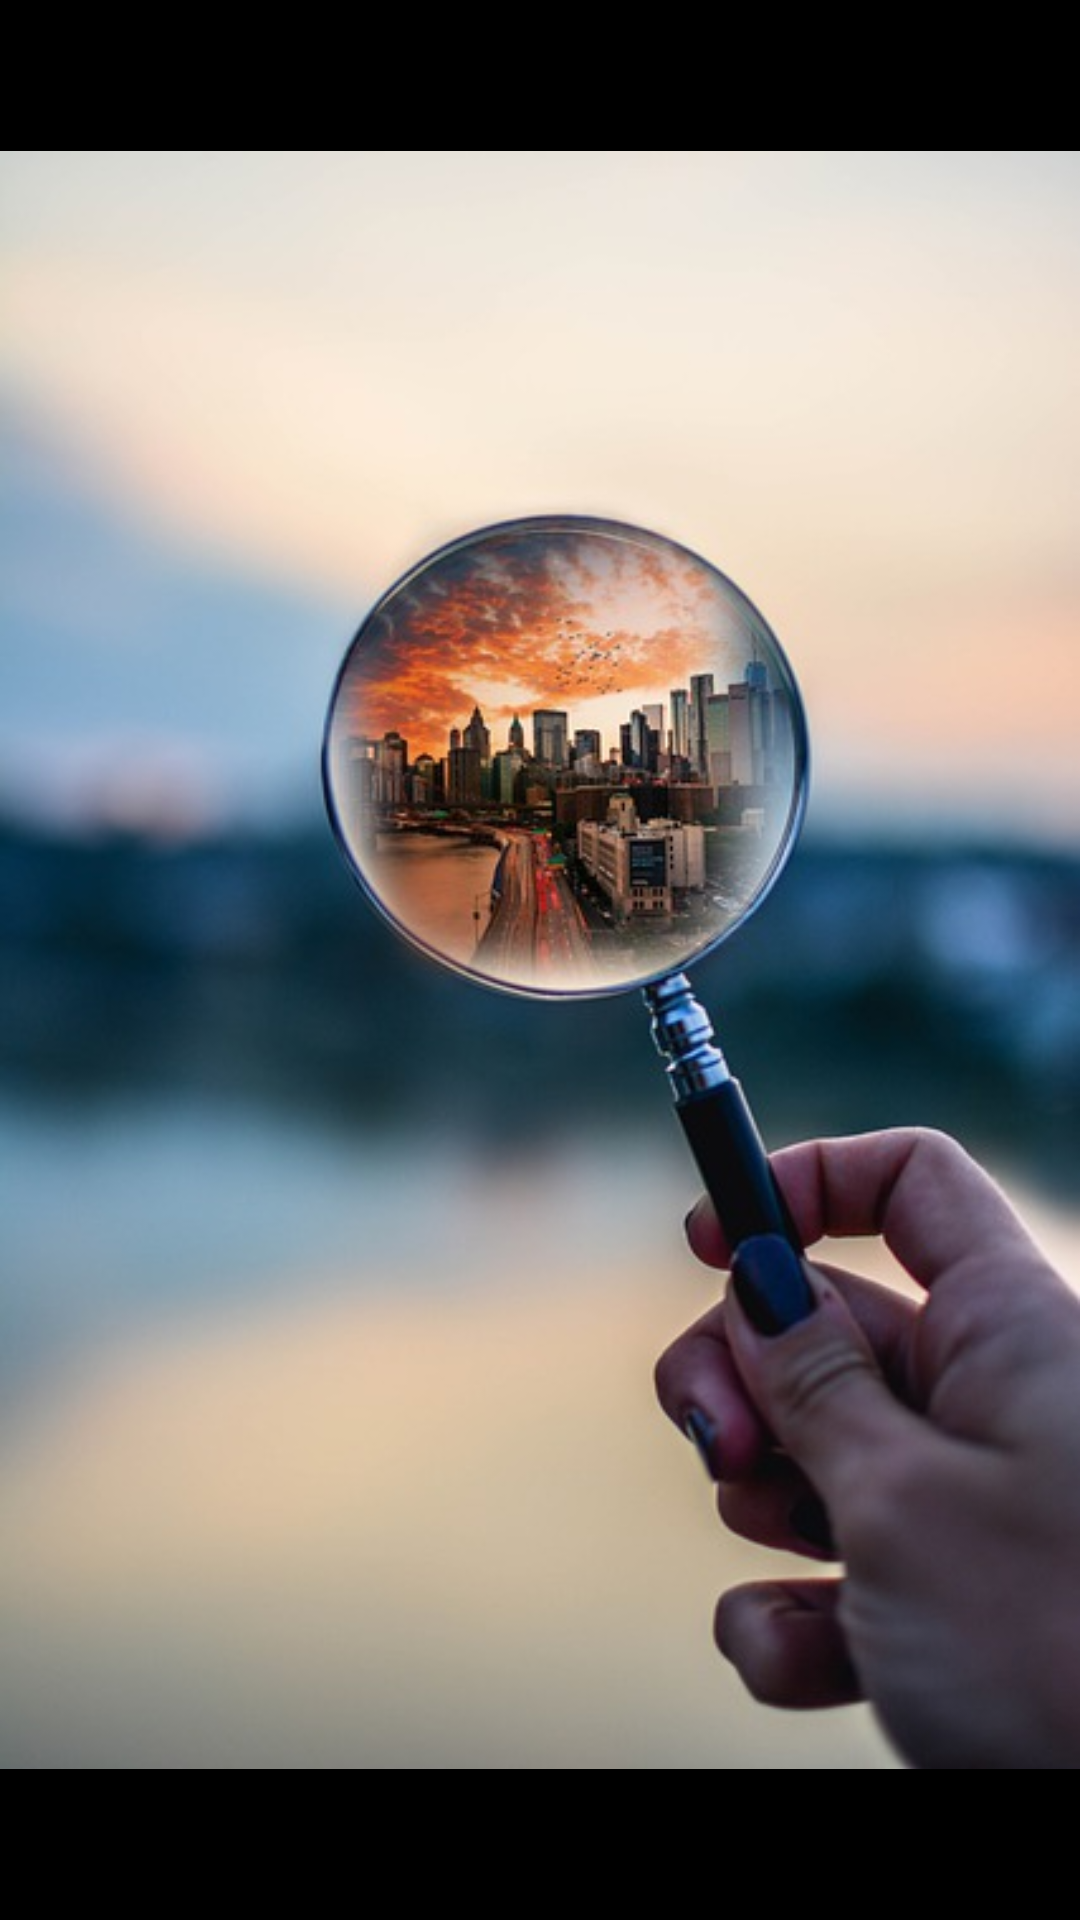

Reconstruct the res/layout file that produces this screen, plus the resources it refers to.
<!-- AndroidManifest.xml: application theme AppTheme -->
<!-- res/layout/activity_main.xml -->
<?xml version="1.0" encoding="utf-8"?>
<androidx.appcompat.widget.LinearLayoutCompat
    xmlns:android="http://schemas.android.com/apk/res/android"
    xmlns:app="http://schemas.android.com/apk/res-auto"
    xmlns:tools="http://schemas.android.com/tools"
    android:layout_width="match_parent"
    android:layout_height="match_parent"
    tools:context=".MainActivity">


        <ImageView
            android:id="@+id/foto"
            android:layout_width="match_parent"
            android:layout_height="match_parent"
            android:adjustViewBounds="true"
            android:contentDescription="portada"
            android:src="@drawable/magnifying" />


</androidx.appcompat.widget.LinearLayoutCompat>
<!-- resources referenced by this layout -->
<resources>
  <!-- drawable magnifying: jpg bitmap (drawable, 41752 bytes) -->
  <style name="AppTheme" parent="Theme.AppCompat.Light.DarkActionBar">
          
          <item name="colorPrimary">@color/colorPrimary</item>
          <item name="colorPrimaryDark">@color/colorPrimaryDark</item>
          <item name="colorAccent">@color/colorAccent</item>
          <item name="android:colorBackground">#000000</item>
      </style>
  <color name="colorPrimary">#03A9F4</color>
  <color name="colorPrimaryDark">#3F51B5</color>
  <color name="colorAccent">#03DAC5</color>
</resources>
